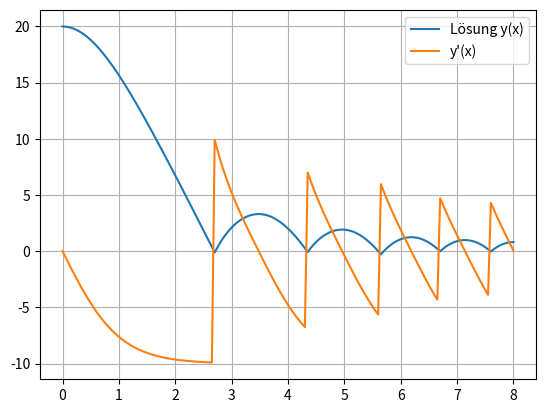

Here is the Python script that generated this plot:
# -*- coding: utf-8 -*-
"""
Created on Mon May 31 15:36:58 2021

[redacted]
"""
import numpy as np
import matplotlib.pyplot as plt


def f(x, y):
    resultat = np.empty(y.shape)
    resultat[:-1] = y[1:]
    resultat[-1] = -0.1 * y[1] * np.abs(y[1]) - 10
    return resultat

def runge_kutta_4(f, x0, y0, xn, n):
    h = (xn - x0)/n
    x = np.linspace(x0, xn, n + 1)
    y = np.empty((n + 1, y0.size))
    y[0] = y0
    for i in range(n):
        if y[i][0] < 0 and y[i][1] < 0: #bedingung um negative Werte suchen
            y[i][1] = (-1) * y[i][1] # Vorzeichen ändern.
        k1 = f(x[i], y[i])
        k2 = f(x[i] + h / 2, y[i] + h / 2 * k1)
        k3 = f(x[i] + h / 2, y[i] + h / 2 * k2)
        k4 = f(x[i] + h, y[i] + h * k3)
        y[i + 1] = y[i] + h * (k1 + 2 * k2 + 2 * k3 + k4) / 6
        print('k1= ', k1)
        print('k2= ', k2)
        print('k3= ', k3)
        print('k4= ', k4)
        print('y[' + str(i + 1) + ']= ', y[i + 1])
    return x,y

   

x0 = 0
y0 = np.array([20., 0.])

x, y = runge_kutta_4(f, x0, y0, 8, 160) #Aufgabe c) xn = 8 und n = 160

for i in range(0, y.shape[1]):
    plt.plot(x,y[:,i])
        
plt.grid()
plt.legend(["Lösung y(x)", "y'(x)","y''(x)","y'''(x)"])